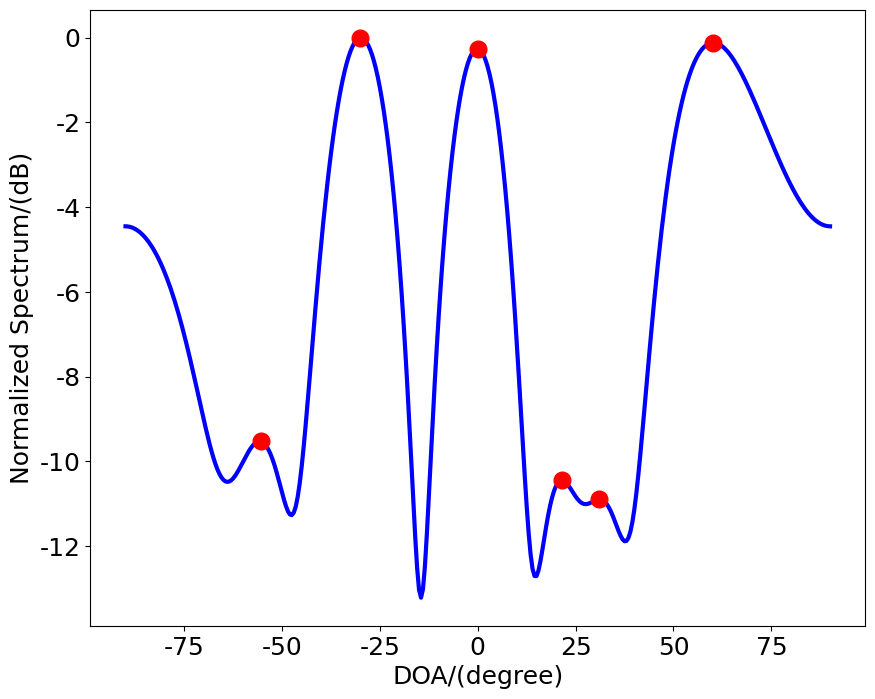

Source code (Python):
#!/usr/bin/env python3
# -*- coding: utf-8 -*-
"""
Created on Fri Jun  7 11:07:05 2024

@author: jack

"""


import numpy as np
import scipy
import matplotlib.pyplot as plt

# 全局设置字体大小
plt.rcParams["font.family"] = "Times New Roman"
# plt.rcParams["font.family"] = "SimSun"
plt.rcParams['font.size'] = 18               # 设置全局字体大小
plt.rcParams['axes.titlesize'] = 18          # 设置坐标轴标题字体大小
plt.rcParams['axes.labelsize'] = 18          # 设置坐标轴标签字体大小
plt.rcParams['xtick.labelsize'] = 18         # 设置 x 轴刻度字体大小
plt.rcParams['ytick.labelsize'] = 18         # 设置 y 轴刻度字体大小
plt.rcParams['axes.unicode_minus'] = False   # 用来显示负号
plt.rcParams["figure.figsize"] = [8, 6]      # 调整生成的图表最大尺寸
# plt.rcParams['figure.dpi'] = 300           # 每英寸点数
plt.rcParams['lines.linestyle'] = '-'
plt.rcParams['lines.linewidth'] = 2          # 线条宽度
plt.rcParams['lines.color'] = 'blue'
plt.rcParams['lines.markersize'] = 6         # 标记大小
# plt.rcParams['figure.facecolor'] = 'lightgrey'   # 设置图形背景色为浅灰色
plt.rcParams['figure.facecolor'] = 'white'         # 设置图形背景色为浅灰色
plt.rcParams['axes.edgecolor'] = 'black'           # 设置坐标轴边框颜色为黑色
plt.rcParams['legend.fontsize'] = 18

filepath2 = '/home/jack/snap/'
fontpath = "/usr/share/fonts/truetype/windows/"
fontpath1 = "/usr/share/fonts/truetype/msttcorefonts/"
fontpath2 = "/usr/share/fonts/truetype/NerdFonts/"


#%%%%%%%% CBF for Uniform Linear Array %%%%%%%%
pi = np.pi
derad = pi/180                        # 角度->弧度
N = 8                                 # 阵元个数
M = 3                                 # 信源数目
theta = np.deg2rad([-30, 0, 60])      # 待估计角度
snr = 10                              # 信噪比
K = 512                               # 快拍数

d = np.arange(0, N).reshape(-1, 1)
A = np.exp(-1j * pi * d @ np.sin(theta).reshape(1, -1) )   # 方向矢量

#%%%% 构建信号模型 %%%%%
S = np.random.randn(M, K)             # 信源信号，入射信号
X = A@S                                # 构造接收信号
SigPow = np.power(np.abs(X), 2).mean()
noise_pwr = SigPow/(10**(snr/10))
noise = np.sqrt(noise_pwr ) *  np.random.randn(*(X.shape))
X1 = X + noise                  # 将白色高斯噪声添加到信号中
# 计算协方差矩阵
Rxx = X1 @ X1.T.conjugate()
Thetalst = np.arange(-90, 90.1, 0.5)
angle = np.deg2rad(Thetalst)
Pcbf = np.zeros(angle.size)
for i, ang in enumerate(angle):
    a = np.exp(-1j * pi * d * np.sin(ang))
    Pcbf[i] = np.real(a.T.conjugate() @ Rxx @ a)[0,0]

Pcbf = np.abs(Pcbf) / np.abs(Pcbf).max()
Pcbf = 10 * np.log10(Pcbf)
peaks, _ =  scipy.signal.find_peaks(Pcbf, )

#%% 画图
fig, axs = plt.subplots(1, 1, figsize=(10, 8))
axs.plot(Thetalst, Pcbf , color = 'b', linestyle='-', lw = 3, label = "CBF", )
axs.plot(Thetalst[peaks], Pcbf[peaks], linestyle='', marker = 'o', color='r', markersize = 12)

axs.set_xlabel( "DOA/(degree)", )
axs.set_ylabel('Normalized Spectrum/(dB)', )

plt.show()
plt.close()
